5-way image classification set "DipteraDataset" from GitHub (newbruns19/instatsMLUP_Courses); label vocabulary: Chrysomya, Lucilia, Rhiniinae, Sarcophaga, Stomorhina.

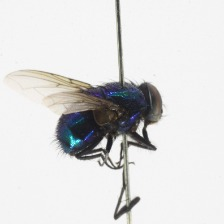
Label: Lucilia

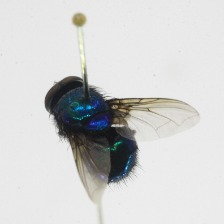
Label: Lucilia

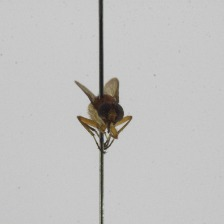
Label: Stomorhina

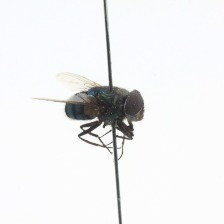
Label: Chrysomya

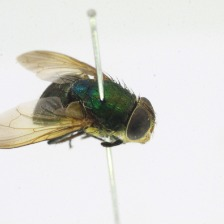
Label: Rhiniinae

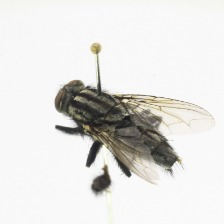
Label: Sarcophaga
